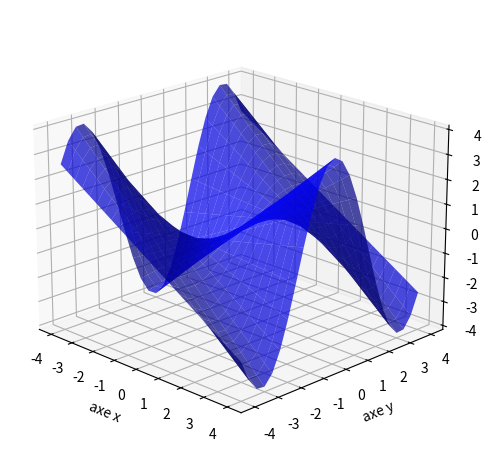

Recreate this plot in Python.
import numpy as np


# Partie A. Données

# Fonctions à approcher
def f(x,y):
    return x*np.cos(y)

n = 25  # pour le nb de points dans la grille
xmin, xmax, ymin, ymax = -4.0, 4.0, -4.0, 4.0

VX = np.linspace(xmin, xmax, n)
VY = np.linspace(ymin, ymax, n)
X, Y = np.meshgrid(VX, VY)
Z = f(X, Y)

# Affichage
import matplotlib.pyplot as plt
from mpl_toolkits.mplot3d import Axes3D

fig = plt.figure()
ax = fig.add_subplot (projection='3d')
ax.set_xlabel('axe x')
ax.set_ylabel('axe y')
ax.set_zlabel('axe z')

ax.plot_surface(X, Y, Z, color='blue', alpha=0.7)

plt.tight_layout()
ax.view_init(20, -45)
# plt.savefig('tf2-deuxvar-fonction.png')
plt.show()